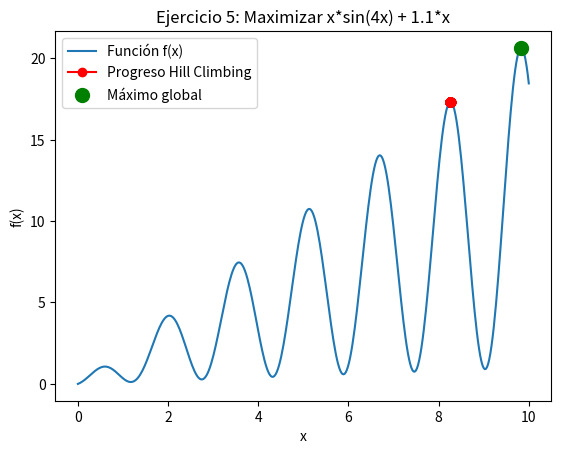

Reproduce this figure in Python.
'''
    Ejercicio 5: Optimización de función con múltiples picos

        Problema: Maximizar f(x)=xsin(4x)+1.1x en [0,10].

        Función objetivo:

        import math
        def f(x):
            return x * math.sin(4*x) + 1.1 * x

    Explicación: Función con varios picos locales; Hill Climbing puede quedarse en máximos locales dependiendo del punto inicial.
'''

import random
import matplotlib.pyplot as plt
import numpy as np

def f(x):
    return x * np.sin(4*x) + 1.1 * x

# Para este ejemplo, se calcula aproximado del máximo global
xs_fine = np.linspace(0, 10, 1000)
x_global_max = xs_fine[np.argmax(f(xs_fine))]
y_global_max = f(x_global_max)

x = random.uniform(0, 10)
step_size = 0.1
max_iter = 200
history = [x]

for i in range(max_iter):
    neighbor = x + random.uniform(-step_size, step_size)
    neighbor = max(0, min(10, neighbor))
    if f(neighbor) > f(x):
        x = neighbor
    history.append(x)

xs = np.linspace(0, 10, 400)
ys = f(xs)

plt.plot(xs, ys, label='Función f(x)')
plt.plot(history, f(np.array(history)), 'ro-', label='Progreso Hill Climbing')
plt.plot(x_global_max, y_global_max, 'go', markersize=10, label='Máximo global')
plt.xlabel('x')
plt.ylabel('f(x)')
plt.title('Ejercicio 5: Maximizar x*sin(4x) + 1.1*x')
plt.legend()
plt.show()
